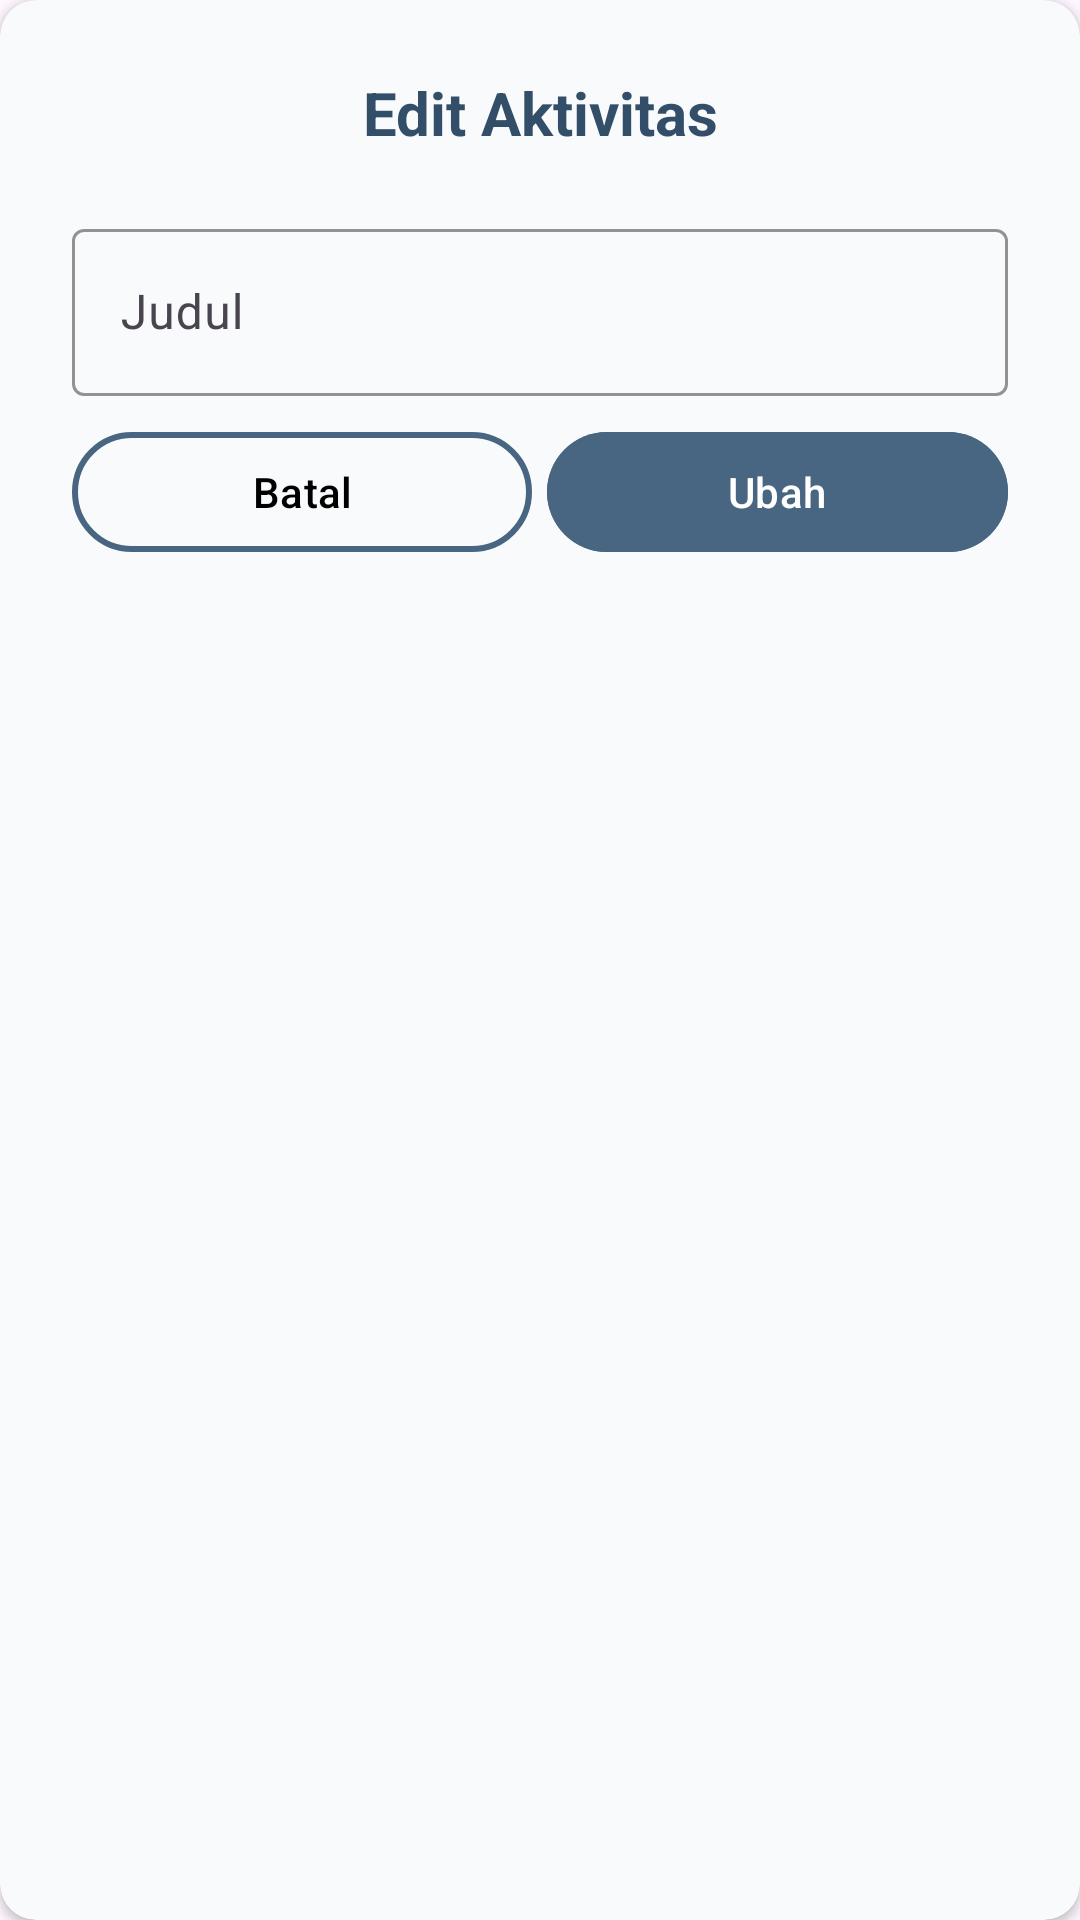

Android layout source for this screen:
<!-- AndroidManifest.xml: application theme Theme.Tiasakeun -->
<!-- res/layout/dialog_edit_activity.xml -->
<?xml version="1.0" encoding="utf-8"?>
<androidx.cardview.widget.CardView xmlns:android="http://schemas.android.com/apk/res/android"
    xmlns:app="http://schemas.android.com/apk/res-auto"
    android:layout_width="match_parent"
    android:layout_height="wrap_content"
    android:layout_marginHorizontal="16dp"
    android:layout_marginVertical="8dp"
    app:cardCornerRadius="12dp"
    app:cardElevation="2dp"
    xmlns:tools="http://schemas.android.com/tools"
    app:cardBackgroundColor="@color/surface_card">

    <LinearLayout
        android:orientation="vertical"
        android:layout_width="match_parent"
        android:layout_height="wrap_content"
        android:padding="24dp"
        android:layout_gravity="center_horizontal">

        <TextView
            android:id="@+id/tvTitleDialogSubActivity"
            android:layout_width="match_parent"
            android:layout_height="wrap_content"
            android:text="@string/edit_activity"
            android:textSize="20sp"
            android:textStyle="bold"
            android:textColor="@color/primary_text"
            android:layout_marginBottom="20dp"
            android:gravity="center_horizontal"/>

        <com.google.android.material.textfield.TextInputLayout
            android:layout_width="match_parent"
            android:layout_height="wrap_content"
            android:hint="@string/title"
            style="@style/Widget.Material3.TextInputLayout.OutlinedBox"
            android:layout_marginBottom="8dp"
            app:boxStrokeColor="@color/accent_blue"
            app:hintTextColor="@color/accent_blue">

            <com.google.android.material.textfield.TextInputEditText
                android:id="@+id/etActivityTitle"
                android:layout_width="match_parent"
                android:layout_height="wrap_content"
                android:inputType="textPersonName"
                android:textColor="@color/primary_text"/>
        </com.google.android.material.textfield.TextInputLayout>

        <com.google.android.material.textfield.TextInputLayout
            style="@style/Widget.Material3.TextInputLayout.OutlinedBox.ExposedDropdownMenu"
            android:layout_width="match_parent"
            android:layout_height="wrap_content"
            android:hint="@string/type"
            android:layout_marginBottom="8dp"
            app:boxStrokeColor="@color/accent_blue"
            app:hintTextColor="@color/accent_blue"
            android:visibility="gone">

            <com.google.android.material.textfield.MaterialAutoCompleteTextView
                android:id="@+id/spinnerType"
                android:layout_width="match_parent"
                android:layout_height="wrap_content"
                android:inputType="none"
                android:textColor="@color/primary_text"/>

        </com.google.android.material.textfield.TextInputLayout>

        <LinearLayout
            android:id="@+id/llTargetValueQuantity"
            android:layout_width="match_parent"
            android:layout_height="0dp"
            android:layout_weight="1"
            android:orientation="horizontal"
            android:gravity="center_vertical"
            android:layout_marginBottom="8dp"
            android:visibility="gone">

            <com.google.android.material.button.MaterialButton
                android:id="@+id/btnTotalMinus"
                style="@style/Widget.Material3.Button.IconButton.Filled.Tonal"
                android:layout_width="wrap_content"
                android:layout_height="wrap_content"
                app:icon="@drawable/outline_minus_24"
                app:iconTint="@color/white"
                android:backgroundTint="@color/accent_blue"/>

            <com.google.android.material.textfield.TextInputLayout
                style="@style/Widget.Material3.TextInputLayout.OutlinedBox"
                android:layout_width="0dp"
                android:layout_height="wrap_content"
                android:layout_weight="1"
                android:hint="@string/target"
                android:layout_marginHorizontal="4dp"
                app:boxStrokeColor="@color/accent_blue">
                <com.google.android.material.textfield.TextInputEditText
                    android:id="@+id/etTotal"
                    android:layout_width="match_parent"
                    android:layout_height="wrap_content"
                    android:inputType="number"
                    android:text="0"
                    android:gravity="center"
                    android:textColor="@color/primary_text"/>
            </com.google.android.material.textfield.TextInputLayout>

            <com.google.android.material.button.MaterialButton
                android:id="@+id/btnTotalPlus"
                style="@style/Widget.Material3.Button.IconButton.Filled.Tonal"
                android:layout_width="wrap_content"
                android:layout_height="wrap_content"
                app:icon="@drawable/outline_add_24"
                app:iconTint="@color/white"
                android:backgroundTint="@color/accent_blue"/>
        </LinearLayout>


        <LinearLayout
            android:layout_width="match_parent"
            android:layout_height="wrap_content"
            android:orientation="horizontal">

            <com.google.android.material.button.MaterialButton
                android:id="@+id/btnCancelEditActivity"
                android:layout_width="0dp"
                android:layout_height="wrap_content"
                android:layout_weight="1"
                android:text="@string/cancel"
                android:textColor="@color/black"
                style="@style/Widget.Material3.Button.OutlinedButton"
                app:strokeColor="@color/accent_blue"
                app:strokeWidth="2dp"
                android:paddingHorizontal="24dp"
                android:layout_marginBottom="8dp"
                android:layout_marginEnd="5dp"
                tools:ignore="MissingConstraints"/>

            <com.google.android.material.button.MaterialButton
                android:id="@+id/btnUpdateActivity"
                android:layout_width="0dp"
                android:layout_height="wrap_content"
                android:layout_weight="1"
                android:text="@string/update"
                android:backgroundTint="@color/accent_blue"
                android:paddingHorizontal="24dp"
                android:layout_marginBottom="8dp"
                tools:ignore="MissingConstraints"/>

        </LinearLayout>

    </LinearLayout>
</androidx.cardview.widget.CardView>
<!-- resources referenced by this layout -->
<resources>
  <color name="accent_blue">#486581</color>
  <color name="black">#FF000000</color>
  <color name="primary_text">#334E68</color>
  <color name="surface_card">#F8FAFC</color>
  <color name="white">#FFFFFFFF</color>
  <string name="cancel">Batal</string>
  <string name="edit_activity">Edit Aktivitas</string>
  <string name="target">Target</string>
  <string name="title">Judul</string>
  <string name="type">Tipe</string>
  <string name="update">Ubah</string>
  <style name="Theme.Tiasakeun" parent="Base.Theme.Tiasakeun" />
  <style name="Base.Theme.Tiasakeun" parent="Theme.Material3.DayNight.NoActionBar">
          
          
          <item name="colorOnSecondaryContainer">@color/white</item>
      </style>
</resources>
